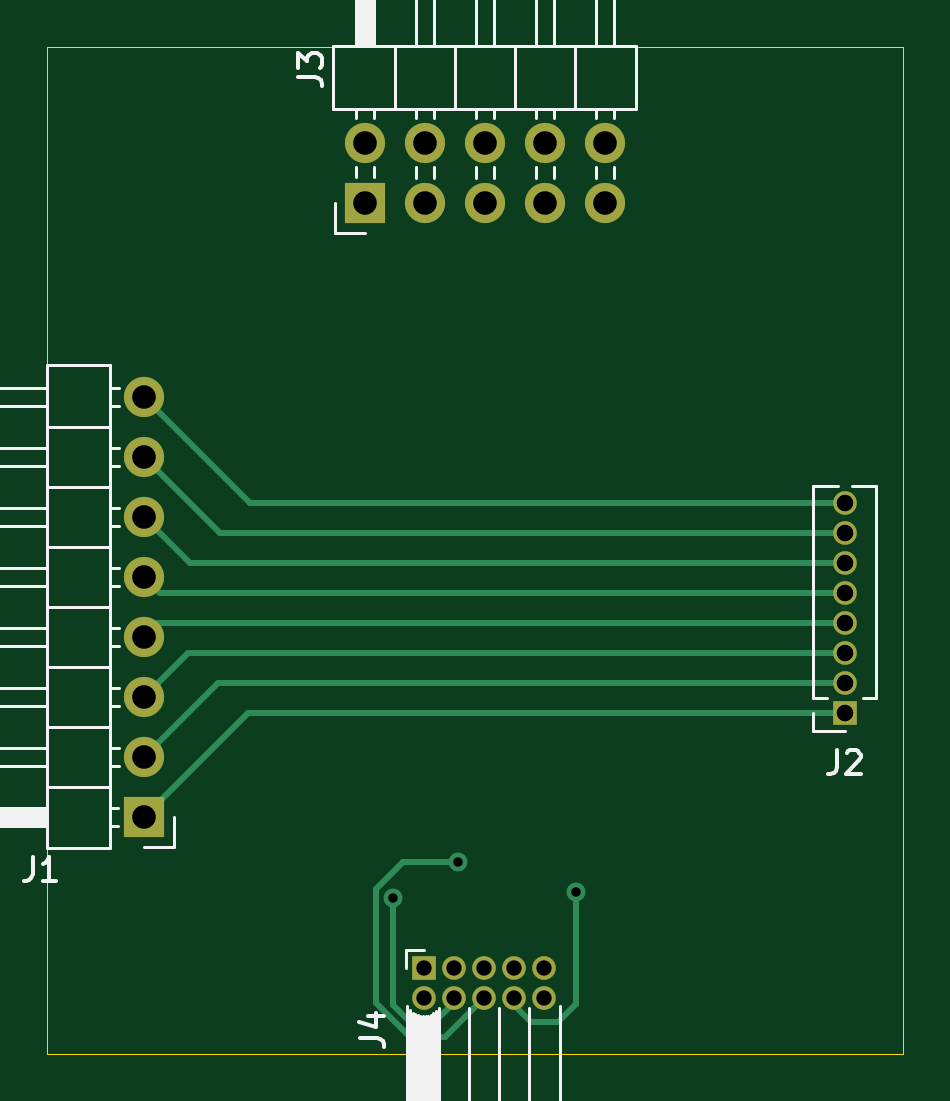
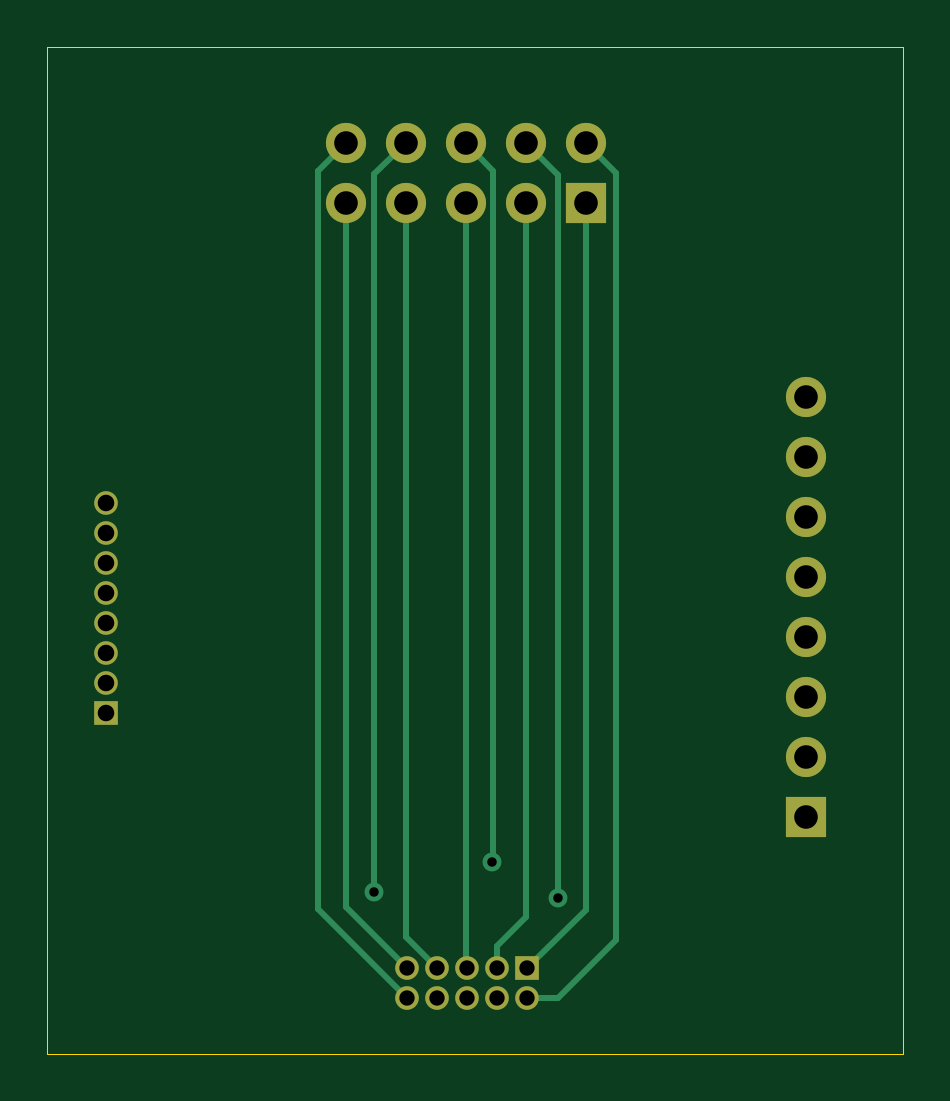
Circuit board: 11 layer files. Board 36.2 x 42.6 mm.
- bottom_copper: JTAGAdapter-B_Cu.gbr (4750 bytes)
- bottom_mask: JTAGAdapter-B_Mask.gbr (1607 bytes)
- paste: JTAGAdapter-B_Paste.gbr (464 bytes)
- bottom_silk: JTAGAdapter-B_SilkS.gbr (1610 bytes)
- outline: JTAGAdapter-Edge_Cuts.gbr (698 bytes)
- top_copper: JTAGAdapter-F_Cu.gbr (5139 bytes)
- top_mask: JTAGAdapter-F_Mask.gbr (1607 bytes)
- paste: JTAGAdapter-F_Paste.gbr (464 bytes)
- top_silk: JTAGAdapter-F_SilkS.gbr (10334 bytes)
- drill: JTAGAdapter-NPTH.drl (275 bytes)
- drill: JTAGAdapter-PTH.drl (1003 bytes)

=== bottom_copper: JTAGAdapter-B_Cu.gbr ===
%TF.GenerationSoftware,KiCad,Pcbnew,(5.1.12)-1*%
%TF.CreationDate,2022-08-10T22:12:13-07:00*%
%TF.ProjectId,JTAGAdapter,4a544147-4164-4617-9074-65722e6b6963,rev?*%
%TF.SameCoordinates,Original*%
%TF.FileFunction,Copper,L2,Bot*%
%TF.FilePolarity,Positive*%
%FSLAX46Y46*%
G04 Gerber Fmt 4.6, Leading zero omitted, Abs format (unit mm)*
G04 Created by KiCad (PCBNEW (5.1.12)-1) date 2022-08-10 22:12:13*
%MOMM*%
%LPD*%
G01*
G04 APERTURE LIST*
%TA.AperFunction,ComponentPad*%
%ADD10O,1.000000X1.000000*%
%TD*%
%TA.AperFunction,ComponentPad*%
%ADD11R,1.000000X1.000000*%
%TD*%
%TA.AperFunction,ComponentPad*%
%ADD12O,1.700000X1.700000*%
%TD*%
%TA.AperFunction,ComponentPad*%
%ADD13R,1.700000X1.700000*%
%TD*%
%TA.AperFunction,ViaPad*%
%ADD14C,0.800000*%
%TD*%
%TA.AperFunction,Conductor*%
%ADD15C,0.250000*%
%TD*%
G04 APERTURE END LIST*
D10*
%TO.P,J2,8*%
%TO.N,Net-(J1-Pad8)*%
X177774600Y-95123000D03*
%TO.P,J2,7*%
%TO.N,Net-(J1-Pad7)*%
X177774600Y-96393000D03*
%TO.P,J2,6*%
%TO.N,Net-(J1-Pad6)*%
X177774600Y-97663000D03*
%TO.P,J2,5*%
%TO.N,Net-(J1-Pad5)*%
X177774600Y-98933000D03*
%TO.P,J2,4*%
%TO.N,Net-(J1-Pad4)*%
X177774600Y-100203000D03*
%TO.P,J2,3*%
%TO.N,Net-(J1-Pad3)*%
X177774600Y-101473000D03*
%TO.P,J2,2*%
%TO.N,Net-(J1-Pad2)*%
X177774600Y-102743000D03*
D11*
%TO.P,J2,1*%
%TO.N,Net-(J1-Pad1)*%
X177774600Y-104013000D03*
%TD*%
D10*
%TO.P,J4,10*%
%TO.N,Net-(J3-Pad10)*%
X165023800Y-116103400D03*
%TO.P,J4,9*%
%TO.N,Net-(J3-Pad9)*%
X165023800Y-114833400D03*
%TO.P,J4,8*%
%TO.N,Net-(J3-Pad8)*%
X163753800Y-116103400D03*
%TO.P,J4,7*%
%TO.N,Net-(J3-Pad7)*%
X163753800Y-114833400D03*
%TO.P,J4,6*%
%TO.N,Net-(J3-Pad6)*%
X162483800Y-116103400D03*
%TO.P,J4,5*%
%TO.N,Net-(J3-Pad5)*%
X162483800Y-114833400D03*
%TO.P,J4,4*%
%TO.N,Net-(J3-Pad4)*%
X161213800Y-116103400D03*
%TO.P,J4,3*%
%TO.N,Net-(J3-Pad3)*%
X161213800Y-114833400D03*
%TO.P,J4,2*%
%TO.N,Net-(J3-Pad2)*%
X159943800Y-116103400D03*
D11*
%TO.P,J4,1*%
%TO.N,Net-(J3-Pad1)*%
X159943800Y-114833400D03*
%TD*%
D12*
%TO.P,J3,10*%
%TO.N,Net-(J3-Pad10)*%
X167614600Y-79883000D03*
%TO.P,J3,9*%
%TO.N,Net-(J3-Pad9)*%
X167614600Y-82423000D03*
%TO.P,J3,8*%
%TO.N,Net-(J3-Pad8)*%
X165074600Y-79883000D03*
%TO.P,J3,7*%
%TO.N,Net-(J3-Pad7)*%
X165074600Y-82423000D03*
%TO.P,J3,6*%
%TO.N,Net-(J3-Pad6)*%
X162534600Y-79883000D03*
%TO.P,J3,5*%
%TO.N,Net-(J3-Pad5)*%
X162534600Y-82423000D03*
%TO.P,J3,4*%
%TO.N,Net-(J3-Pad4)*%
X159994600Y-79883000D03*
%TO.P,J3,3*%
%TO.N,Net-(J3-Pad3)*%
X159994600Y-82423000D03*
%TO.P,J3,2*%
%TO.N,Net-(J3-Pad2)*%
X157454600Y-79883000D03*
D13*
%TO.P,J3,1*%
%TO.N,Net-(J3-Pad1)*%
X157454600Y-82423000D03*
%TD*%
D12*
%TO.P,J1,8*%
%TO.N,Net-(J1-Pad8)*%
X148107400Y-90627200D03*
%TO.P,J1,7*%
%TO.N,Net-(J1-Pad7)*%
X148107400Y-93167200D03*
%TO.P,J1,6*%
%TO.N,Net-(J1-Pad6)*%
X148107400Y-95707200D03*
%TO.P,J1,5*%
%TO.N,Net-(J1-Pad5)*%
X148107400Y-98247200D03*
%TO.P,J1,4*%
%TO.N,Net-(J1-Pad4)*%
X148107400Y-100787200D03*
%TO.P,J1,3*%
%TO.N,Net-(J1-Pad3)*%
X148107400Y-103327200D03*
%TO.P,J1,2*%
%TO.N,Net-(J1-Pad2)*%
X148107400Y-105867200D03*
D13*
%TO.P,J1,1*%
%TO.N,Net-(J1-Pad1)*%
X148107400Y-108407200D03*
%TD*%
D14*
%TO.N,Net-(J3-Pad8)*%
X166395400Y-111582200D03*
%TO.N,Net-(J3-Pad6)*%
X161417000Y-110312200D03*
%TO.N,Net-(J3-Pad4)*%
X158636810Y-111861600D03*
%TD*%
D15*
%TO.N,Net-(J3-Pad10)*%
X168789601Y-112337599D02*
X165023800Y-116103400D01*
X168789601Y-81058001D02*
X168789601Y-112337599D01*
X167614600Y-79883000D02*
X168789601Y-81058001D01*
%TO.N,Net-(J3-Pad9)*%
X167614600Y-112242600D02*
X165023800Y-114833400D01*
X167614600Y-82423000D02*
X167614600Y-112242600D01*
%TO.N,Net-(J3-Pad8)*%
X166395400Y-81203800D02*
X166395400Y-111582200D01*
X165074600Y-79883000D02*
X166395400Y-81203800D01*
%TO.N,Net-(J3-Pad7)*%
X165074600Y-113512600D02*
X163753800Y-114833400D01*
X165074600Y-82423000D02*
X165074600Y-113512600D01*
%TO.N,Net-(J3-Pad6)*%
X161359599Y-110254799D02*
X161417000Y-110312200D01*
X161359599Y-81058001D02*
X161359599Y-110254799D01*
X162534600Y-79883000D02*
X161359599Y-81058001D01*
%TO.N,Net-(J3-Pad5)*%
X162534600Y-114782600D02*
X162483800Y-114833400D01*
X162534600Y-82423000D02*
X162534600Y-114782600D01*
%TO.N,Net-(J3-Pad4)*%
X159994600Y-79883000D02*
X158636810Y-81240790D01*
X158636810Y-81240790D02*
X158636810Y-111861600D01*
%TO.N,Net-(J3-Pad3)*%
X161213800Y-113893600D02*
X161213800Y-114833400D01*
X159994600Y-112674400D02*
X161213800Y-113893600D01*
X159994600Y-82423000D02*
X159994600Y-112674400D01*
%TO.N,Net-(J3-Pad2)*%
X158623000Y-116103400D02*
X159943800Y-116103400D01*
X156159200Y-113639600D02*
X158623000Y-116103400D01*
X156159200Y-81178400D02*
X156159200Y-113639600D01*
X157454600Y-79883000D02*
X156159200Y-81178400D01*
%TO.N,Net-(J3-Pad1)*%
X157454600Y-112344200D02*
X159943800Y-114833400D01*
X157454600Y-82423000D02*
X157454600Y-112344200D01*
%TD*%
M02*

=== bottom_mask: JTAGAdapter-B_Mask.gbr ===
%TF.GenerationSoftware,KiCad,Pcbnew,(5.1.12)-1*%
%TF.CreationDate,2022-08-10T22:12:13-07:00*%
%TF.ProjectId,JTAGAdapter,4a544147-4164-4617-9074-65722e6b6963,rev?*%
%TF.SameCoordinates,Original*%
%TF.FileFunction,Soldermask,Bot*%
%TF.FilePolarity,Negative*%
%FSLAX46Y46*%
G04 Gerber Fmt 4.6, Leading zero omitted, Abs format (unit mm)*
G04 Created by KiCad (PCBNEW (5.1.12)-1) date 2022-08-10 22:12:13*
%MOMM*%
%LPD*%
G01*
G04 APERTURE LIST*
%ADD10O,1.000000X1.000000*%
%ADD11R,1.000000X1.000000*%
%ADD12O,1.700000X1.700000*%
%ADD13R,1.700000X1.700000*%
G04 APERTURE END LIST*
D10*
%TO.C,J2*%
X177774600Y-95123000D03*
X177774600Y-96393000D03*
X177774600Y-97663000D03*
X177774600Y-98933000D03*
X177774600Y-100203000D03*
X177774600Y-101473000D03*
X177774600Y-102743000D03*
D11*
X177774600Y-104013000D03*
%TD*%
D10*
%TO.C,J4*%
X165023800Y-116103400D03*
X165023800Y-114833400D03*
X163753800Y-116103400D03*
X163753800Y-114833400D03*
X162483800Y-116103400D03*
X162483800Y-114833400D03*
X161213800Y-116103400D03*
X161213800Y-114833400D03*
X159943800Y-116103400D03*
D11*
X159943800Y-114833400D03*
%TD*%
D12*
%TO.C,J3*%
X167614600Y-79883000D03*
X167614600Y-82423000D03*
X165074600Y-79883000D03*
X165074600Y-82423000D03*
X162534600Y-79883000D03*
X162534600Y-82423000D03*
X159994600Y-79883000D03*
X159994600Y-82423000D03*
X157454600Y-79883000D03*
D13*
X157454600Y-82423000D03*
%TD*%
D12*
%TO.C,J1*%
X148107400Y-90627200D03*
X148107400Y-93167200D03*
X148107400Y-95707200D03*
X148107400Y-98247200D03*
X148107400Y-100787200D03*
X148107400Y-103327200D03*
X148107400Y-105867200D03*
D13*
X148107400Y-108407200D03*
%TD*%
M02*

=== paste: JTAGAdapter-B_Paste.gbr ===
%TF.GenerationSoftware,KiCad,Pcbnew,(5.1.12)-1*%
%TF.CreationDate,2022-08-10T22:12:13-07:00*%
%TF.ProjectId,JTAGAdapter,4a544147-4164-4617-9074-65722e6b6963,rev?*%
%TF.SameCoordinates,Original*%
%TF.FileFunction,Paste,Bot*%
%TF.FilePolarity,Positive*%
%FSLAX46Y46*%
G04 Gerber Fmt 4.6, Leading zero omitted, Abs format (unit mm)*
G04 Created by KiCad (PCBNEW (5.1.12)-1) date 2022-08-10 22:12:13*
%MOMM*%
%LPD*%
G01*
G04 APERTURE LIST*
G04 APERTURE END LIST*
M02*

=== bottom_silk: JTAGAdapter-B_SilkS.gbr ===
%TF.GenerationSoftware,KiCad,Pcbnew,(5.1.12)-1*%
%TF.CreationDate,2022-08-10T22:12:13-07:00*%
%TF.ProjectId,JTAGAdapter,4a544147-4164-4617-9074-65722e6b6963,rev?*%
%TF.SameCoordinates,Original*%
%TF.FileFunction,Legend,Bot*%
%TF.FilePolarity,Positive*%
%FSLAX46Y46*%
G04 Gerber Fmt 4.6, Leading zero omitted, Abs format (unit mm)*
G04 Created by KiCad (PCBNEW (5.1.12)-1) date 2022-08-10 22:12:13*
%MOMM*%
%LPD*%
G01*
G04 APERTURE LIST*
%ADD10O,1.000000X1.000000*%
%ADD11R,1.000000X1.000000*%
%ADD12O,1.700000X1.700000*%
%ADD13R,1.700000X1.700000*%
G04 APERTURE END LIST*
%LPC*%
D10*
%TO.C,J2*%
X177774600Y-95123000D03*
X177774600Y-96393000D03*
X177774600Y-97663000D03*
X177774600Y-98933000D03*
X177774600Y-100203000D03*
X177774600Y-101473000D03*
X177774600Y-102743000D03*
D11*
X177774600Y-104013000D03*
%TD*%
D10*
%TO.C,J4*%
X165023800Y-116103400D03*
X165023800Y-114833400D03*
X163753800Y-116103400D03*
X163753800Y-114833400D03*
X162483800Y-116103400D03*
X162483800Y-114833400D03*
X161213800Y-116103400D03*
X161213800Y-114833400D03*
X159943800Y-116103400D03*
D11*
X159943800Y-114833400D03*
%TD*%
D12*
%TO.C,J3*%
X167614600Y-79883000D03*
X167614600Y-82423000D03*
X165074600Y-79883000D03*
X165074600Y-82423000D03*
X162534600Y-79883000D03*
X162534600Y-82423000D03*
X159994600Y-79883000D03*
X159994600Y-82423000D03*
X157454600Y-79883000D03*
D13*
X157454600Y-82423000D03*
%TD*%
D12*
%TO.C,J1*%
X148107400Y-90627200D03*
X148107400Y-93167200D03*
X148107400Y-95707200D03*
X148107400Y-98247200D03*
X148107400Y-100787200D03*
X148107400Y-103327200D03*
X148107400Y-105867200D03*
D13*
X148107400Y-108407200D03*
%TD*%
M02*

=== outline: JTAGAdapter-Edge_Cuts.gbr ===
%TF.GenerationSoftware,KiCad,Pcbnew,(5.1.12)-1*%
%TF.CreationDate,2022-08-10T22:12:13-07:00*%
%TF.ProjectId,JTAGAdapter,4a544147-4164-4617-9074-65722e6b6963,rev?*%
%TF.SameCoordinates,Original*%
%TF.FileFunction,Profile,NP*%
%FSLAX46Y46*%
G04 Gerber Fmt 4.6, Leading zero omitted, Abs format (unit mm)*
G04 Created by KiCad (PCBNEW (5.1.12)-1) date 2022-08-10 22:12:13*
%MOMM*%
%LPD*%
G01*
G04 APERTURE LIST*
%TA.AperFunction,Profile*%
%ADD10C,0.050000*%
%TD*%
G04 APERTURE END LIST*
D10*
X180250000Y-75819000D02*
X180250000Y-118440200D01*
X180250000Y-118440200D02*
X144018000Y-118440200D01*
X144018000Y-118440200D02*
X144018000Y-75819000D01*
X180250000Y-75819000D02*
X144018000Y-75819000D01*
M02*

=== top_copper: JTAGAdapter-F_Cu.gbr ===
%TF.GenerationSoftware,KiCad,Pcbnew,(5.1.12)-1*%
%TF.CreationDate,2022-08-10T22:12:13-07:00*%
%TF.ProjectId,JTAGAdapter,4a544147-4164-4617-9074-65722e6b6963,rev?*%
%TF.SameCoordinates,Original*%
%TF.FileFunction,Copper,L1,Top*%
%TF.FilePolarity,Positive*%
%FSLAX46Y46*%
G04 Gerber Fmt 4.6, Leading zero omitted, Abs format (unit mm)*
G04 Created by KiCad (PCBNEW (5.1.12)-1) date 2022-08-10 22:12:13*
%MOMM*%
%LPD*%
G01*
G04 APERTURE LIST*
%TA.AperFunction,ComponentPad*%
%ADD10O,1.000000X1.000000*%
%TD*%
%TA.AperFunction,ComponentPad*%
%ADD11R,1.000000X1.000000*%
%TD*%
%TA.AperFunction,ComponentPad*%
%ADD12O,1.700000X1.700000*%
%TD*%
%TA.AperFunction,ComponentPad*%
%ADD13R,1.700000X1.700000*%
%TD*%
%TA.AperFunction,ViaPad*%
%ADD14C,0.800000*%
%TD*%
%TA.AperFunction,Conductor*%
%ADD15C,0.250000*%
%TD*%
G04 APERTURE END LIST*
D10*
%TO.P,J2,8*%
%TO.N,Net-(J1-Pad8)*%
X177774600Y-95123000D03*
%TO.P,J2,7*%
%TO.N,Net-(J1-Pad7)*%
X177774600Y-96393000D03*
%TO.P,J2,6*%
%TO.N,Net-(J1-Pad6)*%
X177774600Y-97663000D03*
%TO.P,J2,5*%
%TO.N,Net-(J1-Pad5)*%
X177774600Y-98933000D03*
%TO.P,J2,4*%
%TO.N,Net-(J1-Pad4)*%
X177774600Y-100203000D03*
%TO.P,J2,3*%
%TO.N,Net-(J1-Pad3)*%
X177774600Y-101473000D03*
%TO.P,J2,2*%
%TO.N,Net-(J1-Pad2)*%
X177774600Y-102743000D03*
D11*
%TO.P,J2,1*%
%TO.N,Net-(J1-Pad1)*%
X177774600Y-104013000D03*
%TD*%
D10*
%TO.P,J4,10*%
%TO.N,Net-(J3-Pad10)*%
X165023800Y-116103400D03*
%TO.P,J4,9*%
%TO.N,Net-(J3-Pad9)*%
X165023800Y-114833400D03*
%TO.P,J4,8*%
%TO.N,Net-(J3-Pad8)*%
X163753800Y-116103400D03*
%TO.P,J4,7*%
%TO.N,Net-(J3-Pad7)*%
X163753800Y-114833400D03*
%TO.P,J4,6*%
%TO.N,Net-(J3-Pad6)*%
X162483800Y-116103400D03*
%TO.P,J4,5*%
%TO.N,Net-(J3-Pad5)*%
X162483800Y-114833400D03*
%TO.P,J4,4*%
%TO.N,Net-(J3-Pad4)*%
X161213800Y-116103400D03*
%TO.P,J4,3*%
%TO.N,Net-(J3-Pad3)*%
X161213800Y-114833400D03*
%TO.P,J4,2*%
%TO.N,Net-(J3-Pad2)*%
X159943800Y-116103400D03*
D11*
%TO.P,J4,1*%
%TO.N,Net-(J3-Pad1)*%
X159943800Y-114833400D03*
%TD*%
D12*
%TO.P,J3,10*%
%TO.N,Net-(J3-Pad10)*%
X167614600Y-79883000D03*
%TO.P,J3,9*%
%TO.N,Net-(J3-Pad9)*%
X167614600Y-82423000D03*
%TO.P,J3,8*%
%TO.N,Net-(J3-Pad8)*%
X165074600Y-79883000D03*
%TO.P,J3,7*%
%TO.N,Net-(J3-Pad7)*%
X165074600Y-82423000D03*
%TO.P,J3,6*%
%TO.N,Net-(J3-Pad6)*%
X162534600Y-79883000D03*
%TO.P,J3,5*%
%TO.N,Net-(J3-Pad5)*%
X162534600Y-82423000D03*
%TO.P,J3,4*%
%TO.N,Net-(J3-Pad4)*%
X159994600Y-79883000D03*
%TO.P,J3,3*%
%TO.N,Net-(J3-Pad3)*%
X159994600Y-82423000D03*
%TO.P,J3,2*%
%TO.N,Net-(J3-Pad2)*%
X157454600Y-79883000D03*
D13*
%TO.P,J3,1*%
%TO.N,Net-(J3-Pad1)*%
X157454600Y-82423000D03*
%TD*%
D12*
%TO.P,J1,8*%
%TO.N,Net-(J1-Pad8)*%
X148107400Y-90627200D03*
%TO.P,J1,7*%
%TO.N,Net-(J1-Pad7)*%
X148107400Y-93167200D03*
%TO.P,J1,6*%
%TO.N,Net-(J1-Pad6)*%
X148107400Y-95707200D03*
%TO.P,J1,5*%
%TO.N,Net-(J1-Pad5)*%
X148107400Y-98247200D03*
%TO.P,J1,4*%
%TO.N,Net-(J1-Pad4)*%
X148107400Y-100787200D03*
%TO.P,J1,3*%
%TO.N,Net-(J1-Pad3)*%
X148107400Y-103327200D03*
%TO.P,J1,2*%
%TO.N,Net-(J1-Pad2)*%
X148107400Y-105867200D03*
D13*
%TO.P,J1,1*%
%TO.N,Net-(J1-Pad1)*%
X148107400Y-108407200D03*
%TD*%
D14*
%TO.N,Net-(J3-Pad8)*%
X166395400Y-111582200D03*
%TO.N,Net-(J3-Pad6)*%
X161417000Y-110312200D03*
%TO.N,Net-(J3-Pad4)*%
X158636810Y-111861600D03*
%TD*%
D15*
%TO.N,Net-(J1-Pad8)*%
X152603200Y-95123000D02*
X177774600Y-95123000D01*
X148107400Y-90627200D02*
X152603200Y-95123000D01*
%TO.N,Net-(J1-Pad7)*%
X151333200Y-96393000D02*
X177774600Y-96393000D01*
X148107400Y-93167200D02*
X151333200Y-96393000D01*
%TO.N,Net-(J1-Pad6)*%
X150063200Y-97663000D02*
X177774600Y-97663000D01*
X148107400Y-95707200D02*
X150063200Y-97663000D01*
%TO.N,Net-(J1-Pad5)*%
X148793200Y-98933000D02*
X177774600Y-98933000D01*
X148107400Y-98247200D02*
X148793200Y-98933000D01*
%TO.N,Net-(J1-Pad4)*%
X148691600Y-100203000D02*
X177774600Y-100203000D01*
X148107400Y-100787200D02*
X148691600Y-100203000D01*
%TO.N,Net-(J1-Pad3)*%
X149961600Y-101473000D02*
X177774600Y-101473000D01*
X148107400Y-103327200D02*
X149961600Y-101473000D01*
%TO.N,Net-(J1-Pad2)*%
X151231600Y-102743000D02*
X177774600Y-102743000D01*
X148107400Y-105867200D02*
X151231600Y-102743000D01*
%TO.N,Net-(J1-Pad1)*%
X152501600Y-104013000D02*
X177774600Y-104013000D01*
X148107400Y-108407200D02*
X152501600Y-104013000D01*
%TO.N,Net-(J3-Pad8)*%
X163753800Y-116382800D02*
X163753800Y-116103400D01*
X164490400Y-117119400D02*
X163753800Y-116382800D01*
X166395400Y-116357400D02*
X165633400Y-117119400D01*
X165633400Y-117119400D02*
X164490400Y-117119400D01*
X166395400Y-111582200D02*
X166395400Y-116357400D01*
%TO.N,Net-(J3-Pad6)*%
X157911800Y-116282610D02*
X159351000Y-117721810D01*
X157911800Y-111474398D02*
X157911800Y-116282610D01*
X159073998Y-110312200D02*
X157911800Y-111474398D01*
X161417000Y-110312200D02*
X159073998Y-110312200D01*
X160865390Y-117721810D02*
X162483800Y-116103400D01*
X159351000Y-117721810D02*
X160865390Y-117721810D01*
%TO.N,Net-(J3-Pad4)*%
X158636810Y-116371210D02*
X158636810Y-111861600D01*
X159537400Y-117271800D02*
X158636810Y-116371210D01*
X160223200Y-117271800D02*
X159537400Y-117271800D01*
X161213800Y-116281200D02*
X160223200Y-117271800D01*
X161213800Y-116103400D02*
X161213800Y-116281200D01*
%TD*%
M02*

=== top_mask: JTAGAdapter-F_Mask.gbr ===
%TF.GenerationSoftware,KiCad,Pcbnew,(5.1.12)-1*%
%TF.CreationDate,2022-08-10T22:12:13-07:00*%
%TF.ProjectId,JTAGAdapter,4a544147-4164-4617-9074-65722e6b6963,rev?*%
%TF.SameCoordinates,Original*%
%TF.FileFunction,Soldermask,Top*%
%TF.FilePolarity,Negative*%
%FSLAX46Y46*%
G04 Gerber Fmt 4.6, Leading zero omitted, Abs format (unit mm)*
G04 Created by KiCad (PCBNEW (5.1.12)-1) date 2022-08-10 22:12:13*
%MOMM*%
%LPD*%
G01*
G04 APERTURE LIST*
%ADD10O,1.000000X1.000000*%
%ADD11R,1.000000X1.000000*%
%ADD12O,1.700000X1.700000*%
%ADD13R,1.700000X1.700000*%
G04 APERTURE END LIST*
D10*
%TO.C,J2*%
X177774600Y-95123000D03*
X177774600Y-96393000D03*
X177774600Y-97663000D03*
X177774600Y-98933000D03*
X177774600Y-100203000D03*
X177774600Y-101473000D03*
X177774600Y-102743000D03*
D11*
X177774600Y-104013000D03*
%TD*%
D10*
%TO.C,J4*%
X165023800Y-116103400D03*
X165023800Y-114833400D03*
X163753800Y-116103400D03*
X163753800Y-114833400D03*
X162483800Y-116103400D03*
X162483800Y-114833400D03*
X161213800Y-116103400D03*
X161213800Y-114833400D03*
X159943800Y-116103400D03*
D11*
X159943800Y-114833400D03*
%TD*%
D12*
%TO.C,J3*%
X167614600Y-79883000D03*
X167614600Y-82423000D03*
X165074600Y-79883000D03*
X165074600Y-82423000D03*
X162534600Y-79883000D03*
X162534600Y-82423000D03*
X159994600Y-79883000D03*
X159994600Y-82423000D03*
X157454600Y-79883000D03*
D13*
X157454600Y-82423000D03*
%TD*%
D12*
%TO.C,J1*%
X148107400Y-90627200D03*
X148107400Y-93167200D03*
X148107400Y-95707200D03*
X148107400Y-98247200D03*
X148107400Y-100787200D03*
X148107400Y-103327200D03*
X148107400Y-105867200D03*
D13*
X148107400Y-108407200D03*
%TD*%
M02*

=== paste: JTAGAdapter-F_Paste.gbr ===
%TF.GenerationSoftware,KiCad,Pcbnew,(5.1.12)-1*%
%TF.CreationDate,2022-08-10T22:12:13-07:00*%
%TF.ProjectId,JTAGAdapter,4a544147-4164-4617-9074-65722e6b6963,rev?*%
%TF.SameCoordinates,Original*%
%TF.FileFunction,Paste,Top*%
%TF.FilePolarity,Positive*%
%FSLAX46Y46*%
G04 Gerber Fmt 4.6, Leading zero omitted, Abs format (unit mm)*
G04 Created by KiCad (PCBNEW (5.1.12)-1) date 2022-08-10 22:12:13*
%MOMM*%
%LPD*%
G01*
G04 APERTURE LIST*
G04 APERTURE END LIST*
M02*

=== top_silk: JTAGAdapter-F_SilkS.gbr (10334 bytes, source omitted) ===
=== drill: JTAGAdapter-NPTH.drl ===
M48
; DRILL file {KiCad (5.1.12)-1} date 08/10/22 22:12:21
; FORMAT={-:-/ absolute / metric / decimal}
; #@! TF.CreationDate,2022-08-10T22:12:21-07:00
; #@! TF.GenerationSoftware,Kicad,Pcbnew,(5.1.12)-1
; #@! TF.FileFunction,NonPlated,1,2,NPTH
FMAT,2
METRIC
%
G90
G05
T0
M30

=== drill: JTAGAdapter-PTH.drl ===
M48
; DRILL file {KiCad (5.1.12)-1} date 08/10/22 22:12:21
; FORMAT={-:-/ absolute / metric / decimal}
; #@! TF.CreationDate,2022-08-10T22:12:21-07:00
; #@! TF.GenerationSoftware,Kicad,Pcbnew,(5.1.12)-1
; #@! TF.FileFunction,Plated,1,2,PTH
FMAT,2
METRIC
T1C0.400
T2C0.650
T3C0.700
T4C1.000
%
G90
G05
T1
X158.637Y-111.862
X161.417Y-110.312
X166.395Y-111.582
T2
X159.944Y-114.833
X159.944Y-116.103
X161.214Y-114.833
X161.214Y-116.103
X162.484Y-114.833
X162.484Y-116.103
X163.754Y-114.833
X163.754Y-116.103
X165.024Y-114.833
X165.024Y-116.103
T3
X177.775Y-95.123
X177.775Y-96.393
X177.775Y-97.663
X177.775Y-98.933
X177.775Y-100.203
X177.775Y-101.473
X177.775Y-102.743
X177.775Y-104.013
T4
X148.107Y-90.627
X148.107Y-93.167
X148.107Y-95.707
X148.107Y-98.247
X148.107Y-100.787
X148.107Y-103.327
X148.107Y-105.867
X148.107Y-108.407
X157.455Y-79.883
X157.455Y-82.423
X159.995Y-79.883
X159.995Y-82.423
X162.535Y-79.883
X162.535Y-82.423
X165.075Y-79.883
X165.075Y-82.423
X167.615Y-79.883
X167.615Y-82.423
T0
M30

